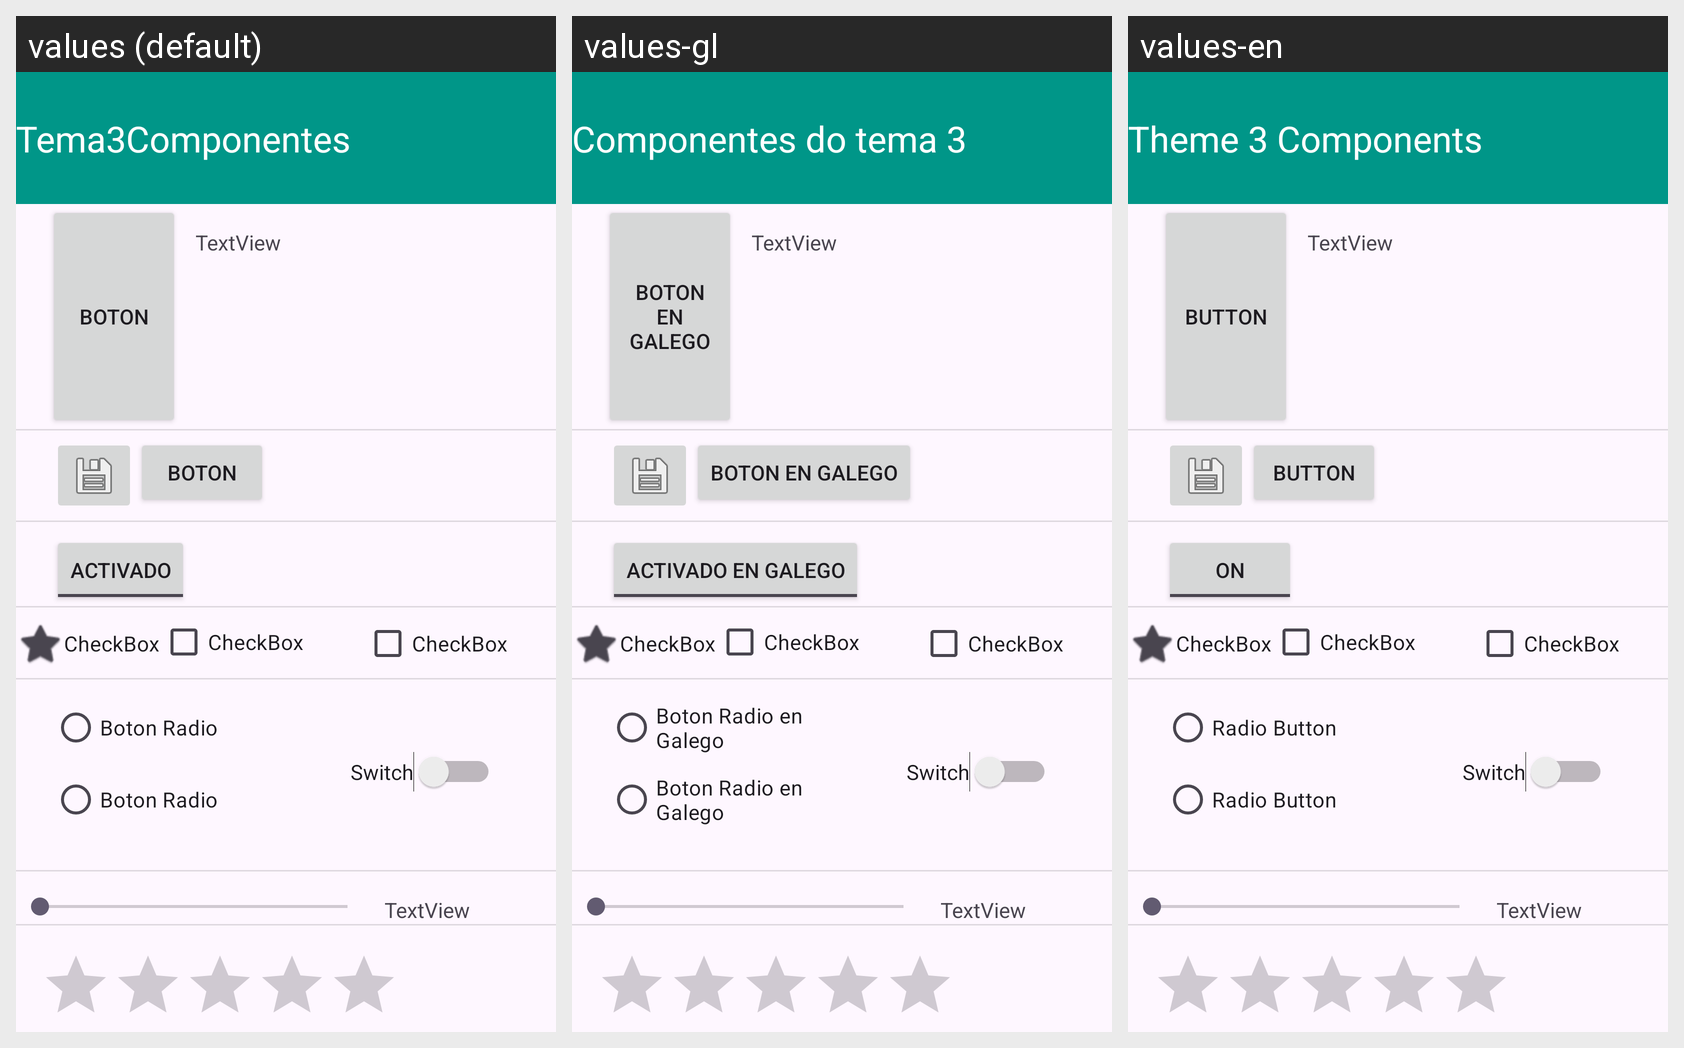

The same Android screen rendered under several of its app's locales, left to right. List the strings drawn on it with the default value and each locale's translation.
Android screen res/layout/activity_main.xml rendered under 3 locales, left to right: values (default), values-gl, values-en. Device: Nexus 5 (rendered at 1080×1920; each locale shown at half size, 540×960, under a caption strip naming it); theme Theme.Tema3Componentes.
Strings drawn on this screen, with the default value and each locale's value (text and hints the layout hard-codes appear in the picture but are not listed):

app_name
  values: Tema3Componentes
  values-gl: Componentes do tema 3
  values-en: Theme 3 Components

boton
  values: Boton
  values-gl: Boton en Galego
  values-en: Button

activado
  values: Activado
  values-gl: Activado en Galego
  values-en: ON

radios
  values: Boton Radio
  values-gl: Boton Radio en Galego
  values-en: Radio Button

introdcir
  values: Introduce tu nombre
  values-gl: Pon o teu nome
  values-en: Put your name
